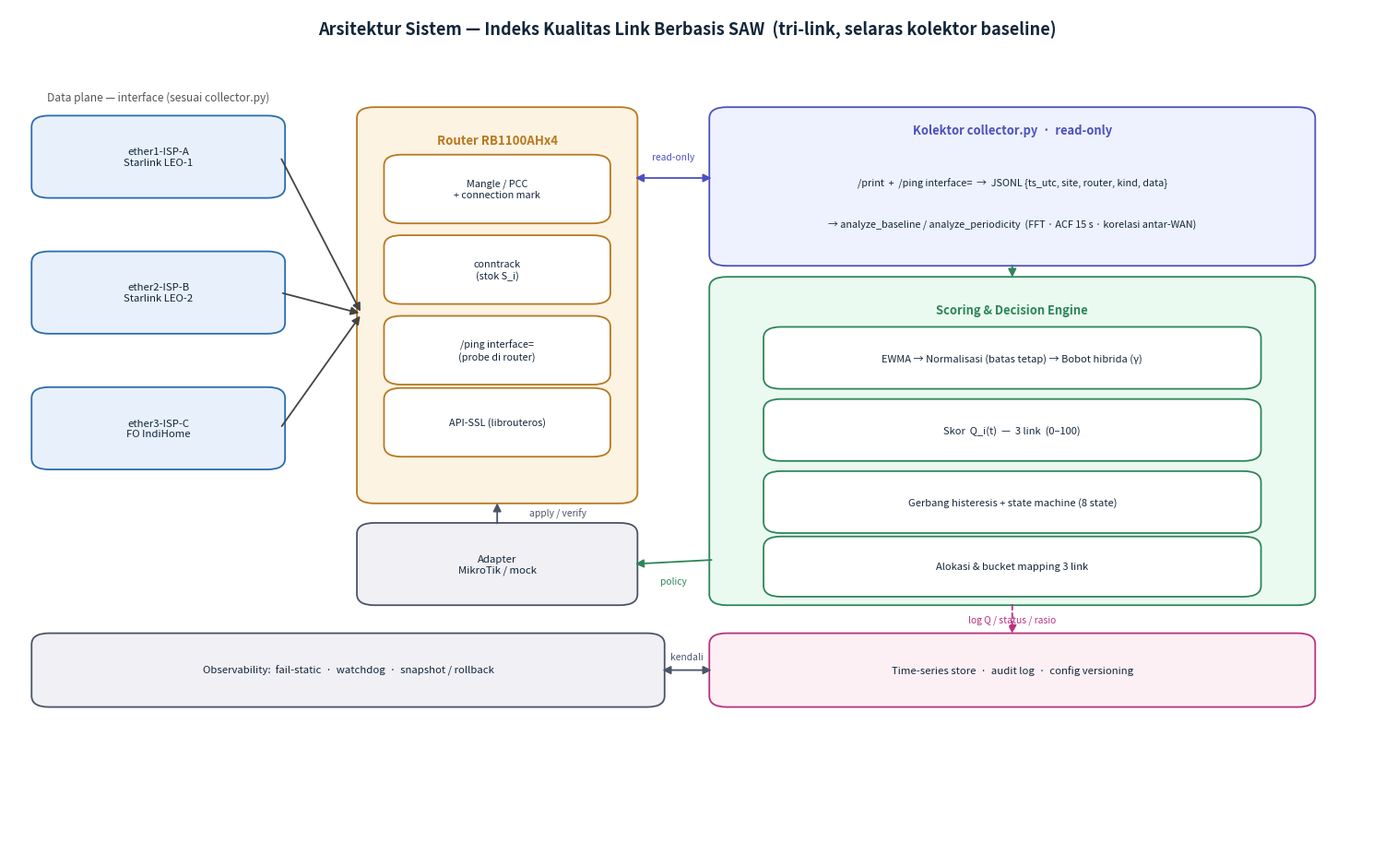

Reproduce this figure in Python.
"""
Render arsitektur sistem ALQI-SAW (tri-link) yang diselaraskan dengan
kolektor baseline (ether1-ISP-A, ether2-ISP-B, ether3-ISP-C).
Jalankan:  python arsitektur_ALQI_SAW.py
Luaran :  arsitektur_ALQI_SAW.png, arsitektur_ALQI_SAW.svg
"""
import matplotlib
matplotlib.use("Agg")
import matplotlib.pyplot as plt
from matplotlib.patches import FancyBboxPatch, FancyArrowPatch

fig, ax = plt.subplots(figsize=(15, 9.5))
ax.set_xlim(0, 100); ax.set_ylim(0, 100); ax.axis("off")

C_TITLE = "#12263a"
C_WAN, C_WAN_E = "#e8f1fb", "#2b6cb0"
C_RTR, C_RTR_E = "#fdf3e3", "#b7791f"
C_COL, C_COL_E = "#eef2ff", "#4c51bf"
C_CTL, C_CTL_E = "#eafaf0", "#2f855a"
C_STG, C_STG_E = "#f0f0f5", "#4a5568"
C_STO, C_STO_E = "#fdf0f4", "#b83280"


def box(x, y, w, h, text, fc, ec, fs=8.5, bold=False):
    ax.add_patch(FancyBboxPatch((x, y), w, h,
                 boxstyle="round,pad=0.35,rounding_size=1.3",
                 linewidth=1.3, edgecolor=ec, facecolor=fc))
    ax.text(x + w / 2, y + h / 2, text, ha="center", va="center",
            fontsize=fs, color=C_TITLE, fontweight="bold" if bold else "normal")


def arrow(x1, y1, x2, y2, color="#444444", ls="-", lw=1.3, style="-|>"):
    ax.add_patch(FancyArrowPatch((x1, y1), (x2, y2), arrowstyle=style,
                 mutation_scale=13, color=color, linestyle=ls, linewidth=lw))


def label(x, y, text, fs=7.6, color="#333333"):
    ax.text(x, y, text, ha="center", va="center", fontsize=fs, color=color)


ax.text(50, 97.5, "Arsitektur Sistem \u2014 Indeks Kualitas Link Berbasis SAW  "
                  "(tri-link, selaras kolektor baseline)",
        ha="center", va="center", fontsize=13, fontweight="bold", color=C_TITLE)

# ---------- Data plane ----------
label(11, 89.5, "Data plane \u2014 interface (sesuai collector.py)", 8.6, "#555555")
for t, y in [("ether1-ISP-A\nStarlink LEO-1", 78),
             ("ether2-ISP-B\nStarlink LEO-2", 62),
             ("ether3-ISP-C\nFO IndiHome", 46)]:
    box(2, y, 18, 9, t, C_WAN, C_WAN_E, 8.2)

# ---------- Router ----------
box(26, 42, 20, 46, "", C_RTR, C_RTR_E)
ax.text(36, 84.5, "Router RB1100AHx4", ha="center", va="center",
        fontsize=9.5, fontweight="bold", color=C_RTR_E)
for t, y in [("Mangle / PCC\n+ connection mark", 75),
             ("conntrack\n(stok S_i)", 65.5),
             ("/ping interface=\n(probe di router)", 56),
             ("API-SSL (librouteros)", 47.5)]:
    box(28, y, 16, 7.4, t, "#ffffff", C_RTR_E, 7.8)

# ---------- Adapter ----------
box(26, 30, 20, 9, "Adapter\nMikroTik / mock", C_STG, C_STG_E, 8.2)

# ---------- Collector ----------
box(52, 70, 44, 18, "", C_COL, C_COL_E)
ax.text(74, 85.6, "Kolektor collector.py  \u00b7  read-only",
        ha="center", va="center", fontsize=9.3, fontweight="bold", color=C_COL_E)
ax.text(74, 79.5, "/print  +  /ping interface=  \u2192  JSONL "
                  "{ts_utc, site, router, kind, data}",
        ha="center", va="center", fontsize=7.8, color=C_TITLE)
ax.text(74, 74.5, "\u2192 analyze_baseline / analyze_periodicity  "
                  "(FFT \u00b7 ACF 15 s \u00b7 korelasi antar-WAN)",
        ha="center", va="center", fontsize=7.8, color=C_TITLE)

# ---------- Scoring & Decision engine ----------
box(52, 30, 44, 38, "", C_CTL, C_CTL_E)
ax.text(74, 64.5, "Scoring & Decision Engine", ha="center", va="center",
        fontsize=9.3, fontweight="bold", color=C_CTL_E)
for t, y in [("EWMA \u2192 Normalisasi (batas tetap) \u2192 Bobot hibrida (\u03b3)", 55.5),
             ("Skor  Q_i(t)  \u2014  3 link  (0\u2013100)", 47),
             ("Gerbang histeresis + state machine (8 state)", 38.5)]:
    box(56, y, 36, 6.6, t, "#ffffff", C_CTL_E, 8.0)
box(56, 31, 36, 6.4, "Alokasi & bucket mapping 3 link", "#ffffff", C_CTL_E, 8.0)

# ---------- Store & observability ----------
box(52, 18, 44, 8, "Time-series store  \u00b7  audit log  \u00b7  config versioning",
    C_STO, C_STO_E, 8.2)
box(2, 18, 46, 8, "Observability:  fail-static  \u00b7  watchdog  \u00b7  "
                  "snapshot / rollback", C_STG, C_STG_E, 8.2)

# ---------- Arrows ----------
for y in (78, 62, 46):
    arrow(20, y + 4.5, 26, 64)

arrow(46, 80, 52, 80, color="#4c51bf", style="<|-|>")
label(49, 82.5, "read-only", 7.4, "#4c51bf")

arrow(74, 70, 74, 68, color="#2f855a")
arrow(52, 35, 46, 34.5, color="#2f855a")
label(49, 32.5, "policy", 7.4, "#2f855a")

arrow(36, 39, 36, 42, color="#4a5568")
label(40.5, 40.5, "apply / verify", 7.4, "#4a5568")

arrow(74, 30, 74, 26, color="#b83280", ls=(0, (3, 2)))
label(74, 28, "log Q / status / rasio", 7.4, "#b83280")

arrow(48, 22, 52, 22, color="#4a5568", style="<|-|>")
label(50, 23.6, "kendali", 7.4, "#4a5568")

plt.tight_layout()
fig.savefig("arsitektur_ALQI_SAW.png", dpi=180, bbox_inches="tight", facecolor="white")
fig.savefig("arsitektur_ALQI_SAW.svg", bbox_inches="tight", facecolor="white")
print("OK: arsitektur_ALQI_SAW.png / .svg")
